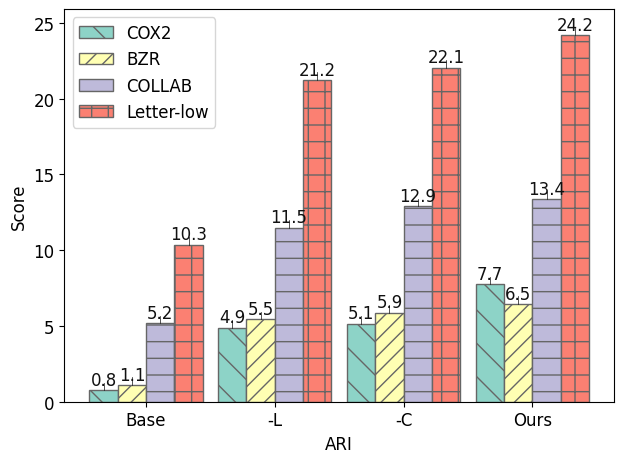

The matplotlib source for this figure:

import matplotlib.pyplot as plt

import numpy as np
# plt.figure(figsize=(20, 16))
labels = ['Base', '-L', '-C', 'Ours']
labels1 = ['COX2', 'BZR', 'COLLAB' , 'Letter-low']
colors = ['#8dd3c7', '#ffffb3', '#bebada', '#fb8072']
plt.rcParams['font.sans-serif'] = ['Microsoft YaHei']
plt.rcParams['font.size'] = 12
plt.rcParams['axes.unicode_minus'] = False
def tp(matrix):
    return np.array(matrix).T

name = "ARI"

data_ACC = [
[50.99 ,40.37, 40.01, 14.74],
[71.78 ,75.75, 54.24, 31.19],
[73.24 ,76.67, 53.88, 30.36],
[78.90 ,79.93, 58.36, 34.25],
]

data_NMI = [[0.37, 2.22, 5.78, 3.21],
    [2.75, 5.95, 19.69, 29.46],
    [2.41, 6.52, 18.14, 28.58],
    [3.82, 9.39, 22.42, 32.81]]

data_ARI = [
[0.76,1.11 ,5.18,10.35],
[4.88,5.45 ,11.48,21.23],
[5.14,5.87 ,12.89,22.05],
[7.74,6.45 ,13.37,24.18],
]

data_F1 = [
[44.00 ,32.37, 34.41, 14.74],
[70.78 ,73.75, 53.24, 29.99],
[72.24 ,72.82, 52.78, 30.08],
[76.99 ,77.67, 56.66, 32.35],
]


data_use = tp(eval(f"data_{name}"))

x = np.arange(len(labels))
width = 0.22
fig, ax = plt.subplots()

hatch_color = '0.4'

rects1 = ax.bar(x - 1.5*width, np.array(data_use[0]), width, label=labels1[0], color=colors[0],edgecolor =hatch_color, hatch='\\')
rects2 = ax.bar(x - 0.5*width, np.array(data_use[1]), width, label=labels1[1], color=colors[1],edgecolor =hatch_color, hatch='//')
rects3 = ax.bar(x + 0.5*width, np.array(data_use[2]), width, label=labels1[2], color=colors[2],edgecolor =hatch_color, hatch='-')
rects4 = ax.bar(x + 1.5*width, np.array(data_use[3]), width, label=labels1[3], color=colors[3],edgecolor =hatch_color, hatch='+')

rects = [rects1, rects2, rects3, rects4]
for i, rect in enumerate(rects):
    for j, bar in enumerate(rect):
        height = bar.get_height()
        ax.annotate(f'{height:.1f}',  # 显示的文本
                    xy=(bar.get_x() + bar.get_width() / 2, height),  # 标注的位置
                    xytext=(0, 1),  # 文本偏移量
                    textcoords="offset points",  # 使用点作为偏移单位
                    ha='center', va='bottom',  # 对齐方式
                    color='#111111')  # 文本颜色
        ax.plot([bar.get_x() + bar.get_width() / 2, bar.get_x() + bar.get_width() / 2],  # x坐标
                [height, height + 0.5],  # y坐标
                color='#111111',  # 线条颜色
                linewidth=0.5)  # 线条宽度
ax.set_xlabel(f'{name}')
ax.set_ylabel('Score')
ax.set_xticks(x)
ax.set_xticklabels(labels)
ax.legend()
fig.tight_layout()
# plt.savefig(f'abl_exp/{name}.png',dpi=1200)
# plt.savefig(f'abl_exp/{name}.eps')

plt.show()
